Labelled photos from "data", an image-classification folder in yo-resistor/project_hand_pose. The possible labels are: down, fist, left, right.

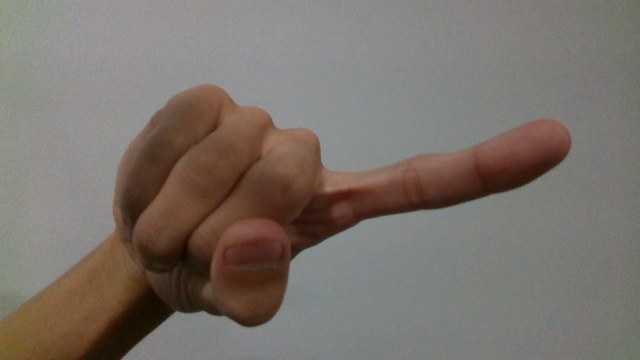
Label: right

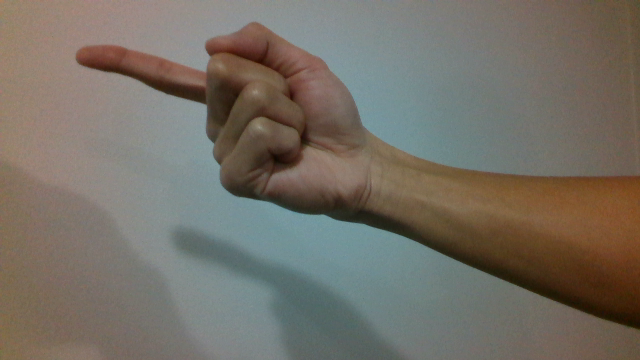
Label: left

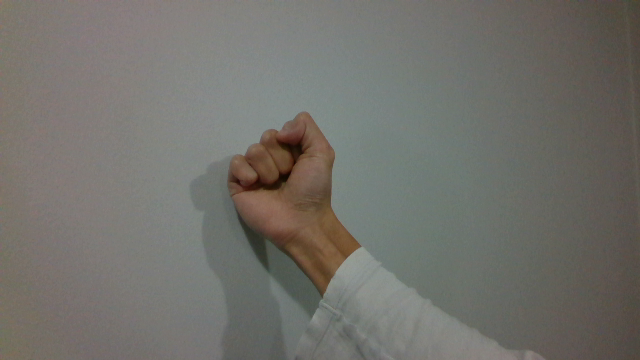
Label: fist

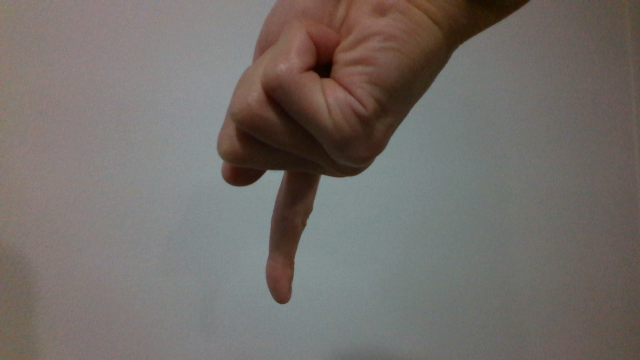
Label: down

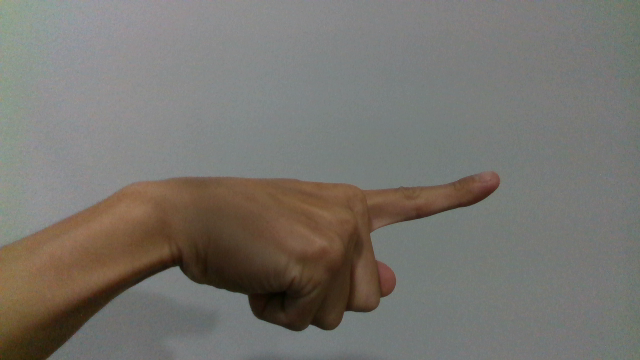
Label: right

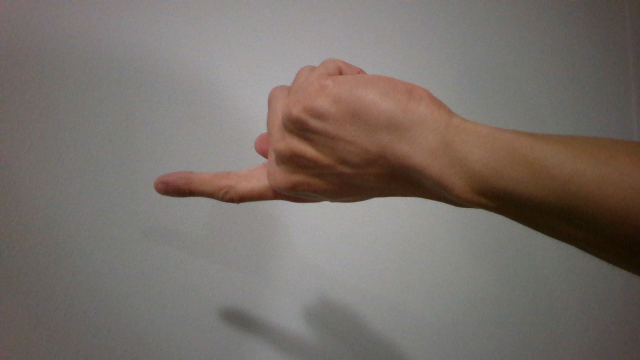
Label: left
